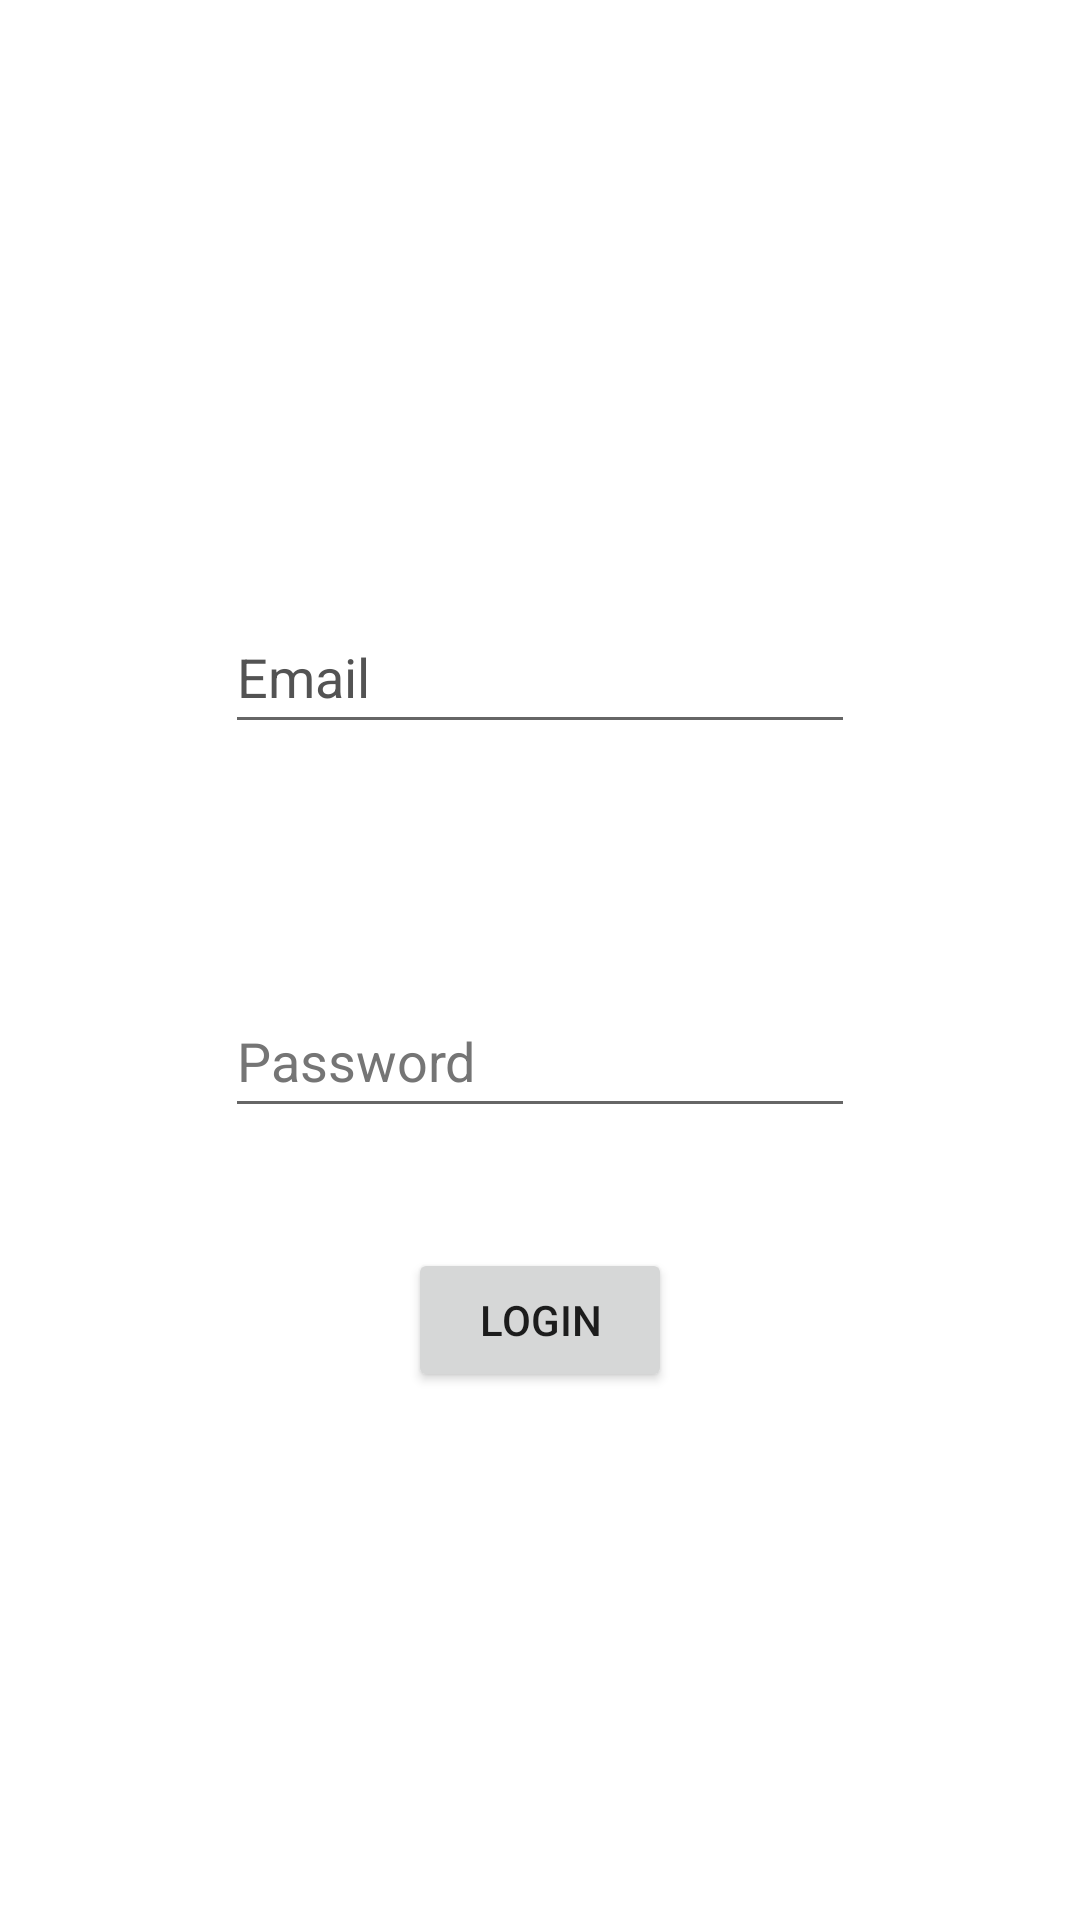

Layout XML and referenced resources for this Android screen:
<!-- AndroidManifest.xml: application theme Theme.MeteoAppProject -->
<!-- res/layout/activity_main.xml -->
<?xml version="1.0" encoding="utf-8"?>
<androidx.constraintlayout.widget.ConstraintLayout xmlns:android="http://schemas.android.com/apk/res/android"
    xmlns:app="http://schemas.android.com/apk/res-auto"
    xmlns:tools="http://schemas.android.com/tools"
    android:layout_width="match_parent"
    android:layout_height="wrap_content"
    app:layout_constraintStart_toEndOf="@+id/emailInput"
    tools:context=".MainActivity">

    <EditText
        android:id="@+id/emailInput"
        android:layout_width="wrap_content"
        android:layout_height="wrap_content"
        android:layout_marginTop="200dp"
        android:autofillHints=""
        android:ems="10"
        android:hint="@string/editTextEmail"
        android:inputType="textEmailAddress"
        android:label="@string/editTextPassword"
        android:minHeight="48dp"
        android:textColorHint="#535353"
        app:layout_constraintEnd_toEndOf="parent"
        app:layout_constraintStart_toStartOf="parent"
        app:layout_constraintTop_toTopOf="parent" />

    <EditText
        android:id="@+id/passwordInput"
        android:layout_width="wrap_content"
        android:layout_height="wrap_content"
        android:layout_marginTop="80dp"
        android:autofillHints=""
        android:ems="10"
        android:hint="@string/editTextPassword"
        android:inputType="textPassword"
        android:label="@string/editTextEmail"
        android:minHeight="48dp"
        android:textColorHint="#757575"
        app:layout_constraintEnd_toEndOf="@+id/emailInput"
        app:layout_constraintStart_toStartOf="@+id/emailInput"
        app:layout_constraintTop_toBottomOf="@+id/emailInput" />

    <Button
        android:id="@+id/button"
        android:layout_width="wrap_content"
        android:layout_height="wrap_content"
        android:layout_marginTop="40dp"
        app:layout_constraintEnd_toEndOf="@+id/emailInput"
        app:layout_constraintTop_toBottomOf="@+id/passwordInput"
        app:layout_constraintStart_toStartOf="@+id/passwordInput"
        android:text="@string/connexionButton" />

    <ProgressBar
        android:id="@+id/progressBar"
        android:layout_width="wrap_content"
        android:layout_height="wrap_content"
        android:visibility="gone"
        app:layout_constraintEnd_toEndOf="@+id/emailInput"
        app:layout_constraintTop_toBottomOf="@+id/passwordInput"
        app:layout_constraintStart_toStartOf="@+id/passwordInput"
        />

</androidx.constraintlayout.widget.ConstraintLayout>
<!-- resources referenced by this layout -->
<resources>
  <string name="connexionButton">Login</string>
  <string name="editTextEmail">Email</string>
  <string name="editTextPassword">Password</string>
  <style name="Theme.MeteoAppProject" parent="Theme.MaterialComponents.DayNight.DarkActionBar">
          
          <item name="colorPrimary">@color/purple_500</item>
          <item name="colorPrimaryVariant">@color/purple_700</item>
          <item name="colorOnPrimary">@color/white</item>
          
          <item name="colorSecondary">@color/teal_200</item>
          <item name="colorSecondaryVariant">@color/teal_700</item>
          <item name="colorOnSecondary">@color/black</item>
          
          <item name="android:statusBarColor">?attr/colorPrimaryVariant</item>
          
      </style>
  <!-- not gathered from this repository: default colours our renderer supplied (Android Studio template values) -->
  <color name="purple_500">#FF6200EE</color>
  <color name="purple_700">#FF3700B3</color>
  <color name="teal_200">#FF03DAC5</color>
  <color name="teal_700">#FF018786</color>
  <color name="black">#FF000000</color>
  <color name="white">#FFFFFFFF</color>
</resources>
